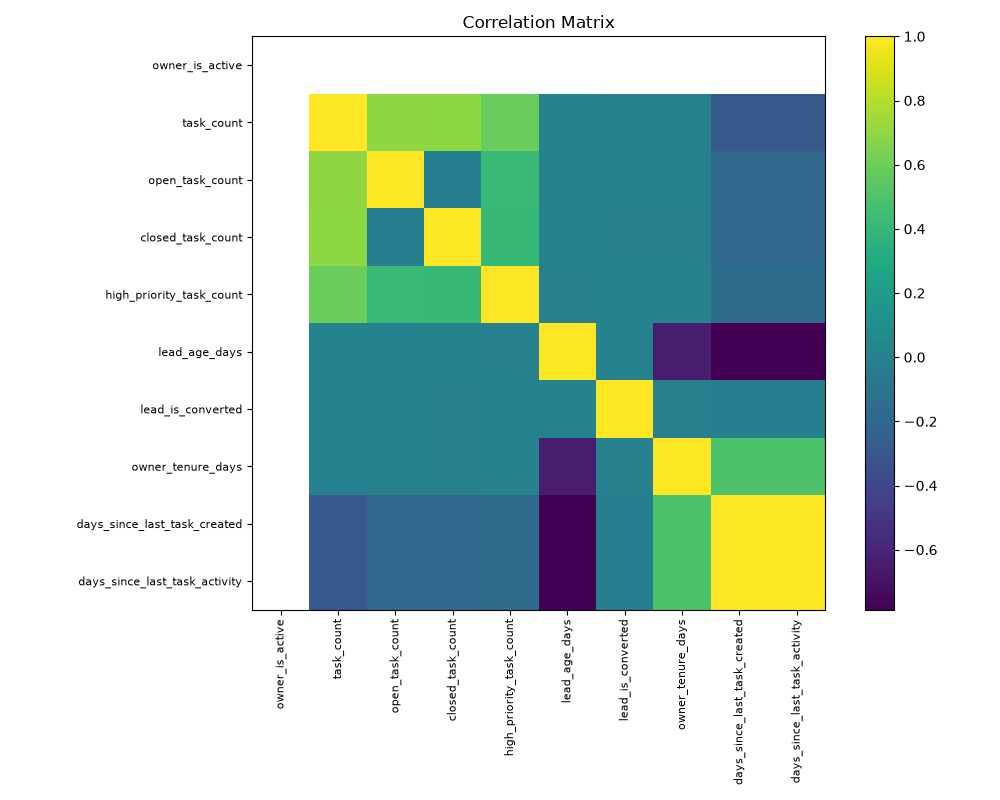

Source data for this figure (header and first rows):
, owner_is_active, task_count, open_task_count, closed_task_count, high_priority_task_count, lead_age_days, lead_is_converted, owner_tenure_days, days_since_last_task_created, days_since_last_task_activity
owner_is_active, , , , , , , , , , 
task_count, , 1.0, 0.7054, 0.6979, 0.5884, 0.01026, -0.002055, -0.002663, -0.2814, -0.2814
open_task_count, , 0.7054, 1.0, -0.01542, 0.4148, 0.003679, 0.004674, 0.001742, -0.1908, -0.191
closed_task_count, , 0.6979, -0.01542, 1.0, 0.411, 0.01076, -0.007622, -0.005516, -0.1926, -0.1925
high_priority_task_count, , 0.5884, 0.4148, 0.411, 1.0, -0.01014, 0.001063, 0.009006, -0.1545, -0.1543
lead_age_days, , 0.01026, 0.003679, 0.01076, -0.01014, 1.0, 0.01372, -0.6441, -0.7864, -0.7865
lead_is_converted, , -0.002055, 0.004674, -0.007622, 0.001063, 0.01372, 1.0, -0.006067, -0.01483, -0.01494
owner_tenure_days, , -0.002663, 0.001742, -0.005516, 0.009006, -0.6441, -0.006067, 1.0, 0.5032, 0.5032
days_since_last_task_created, , -0.2814, -0.1908, -0.1926, -0.1545, -0.7864, -0.01483, 0.5032, 1.0, 0.9999
days_since_last_task_activity, , -0.2814, -0.191, -0.1925, -0.1543, -0.7865, -0.01494, 0.5032, 0.9999, 1.0
